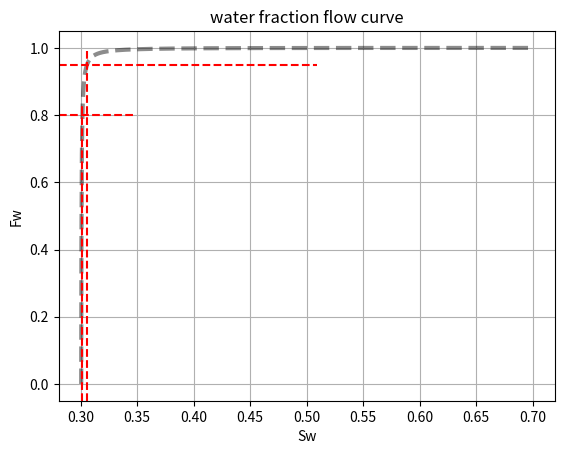

Generate this figure with matplotlib:
import matplotlib.pyplot as plt
import numpy as np

def vis_1(a, b, t):
    return a * np.exp(-b * T)

def vis_2(a, b, t, Tref = 122):
    tmp = a * np.log10((Tref+460)/(T+460)) + np.log10(np.log10(b))
    return 10**10**tmp

# relperm params
swc = 0.300445
sor = 0.300624
nw = 1
no = 2.74262
krw_end = 0.23606
kro_end = 0.450008
sw_end = 1-sor
#sw_end = 0.35
sw = np.linspace(swc, sw_end, 2000)

# visco params
a = 4.708
b = 1500
muw = 0.50856 # @T=122
T_ref = 122
T_arr = np.linspace(122,300, 5)

# compute relperm
krw = np.power((sw - swc)/(1 - swc - sor), nw) * krw_end
kro = np.power((1  - sw - sor)/(1 - swc - sor), no) * kro_end

# plot fw of T = T_init
T = 122
muo_dead = vis_2(a, b, T, T_ref)
muo = muo_dead*0.92
fw_mu = krw/muw/(kro/muo + krw/muw)
ax = plt.subplot(111)
ax.plot(sw, fw_mu, c='k', linestyle='--', lw=3, alpha=0.45)
ax.set_xlabel('Sw')
ax.set_ylabel('Fw')
ax.axhline(y=0.8, color='r', linestyle='--', xmax=0.155)
ax.axvline(x=0.30155748, color='r', linestyle='--', ymax=0.8)
ax.axhline(y=0.95, color='r', linestyle='--', xmax=0.52)
ax.axvline(x=0.30558389, color='r', linestyle='--', ymax=0.95)
ax.grid()
ax.set_title('water fraction flow curve')

# interpolate to get sw_init
from scipy.interpolate import interp1d
sw_out = interp1d(fw_mu,sw)
#   focal = [                2     3     4    5      6      9]
fw_list = [0.7, 0.75, 0.8,  0.85, 0.9, 0.95, 0.98, 0.99]  #sw_init = 0.5
print(f'fw_list = {fw_list}')
print(f'mobile sw = {sw_out(fw_list)}')
print(f'so_init = {1 - sw_out(fw_list)}')